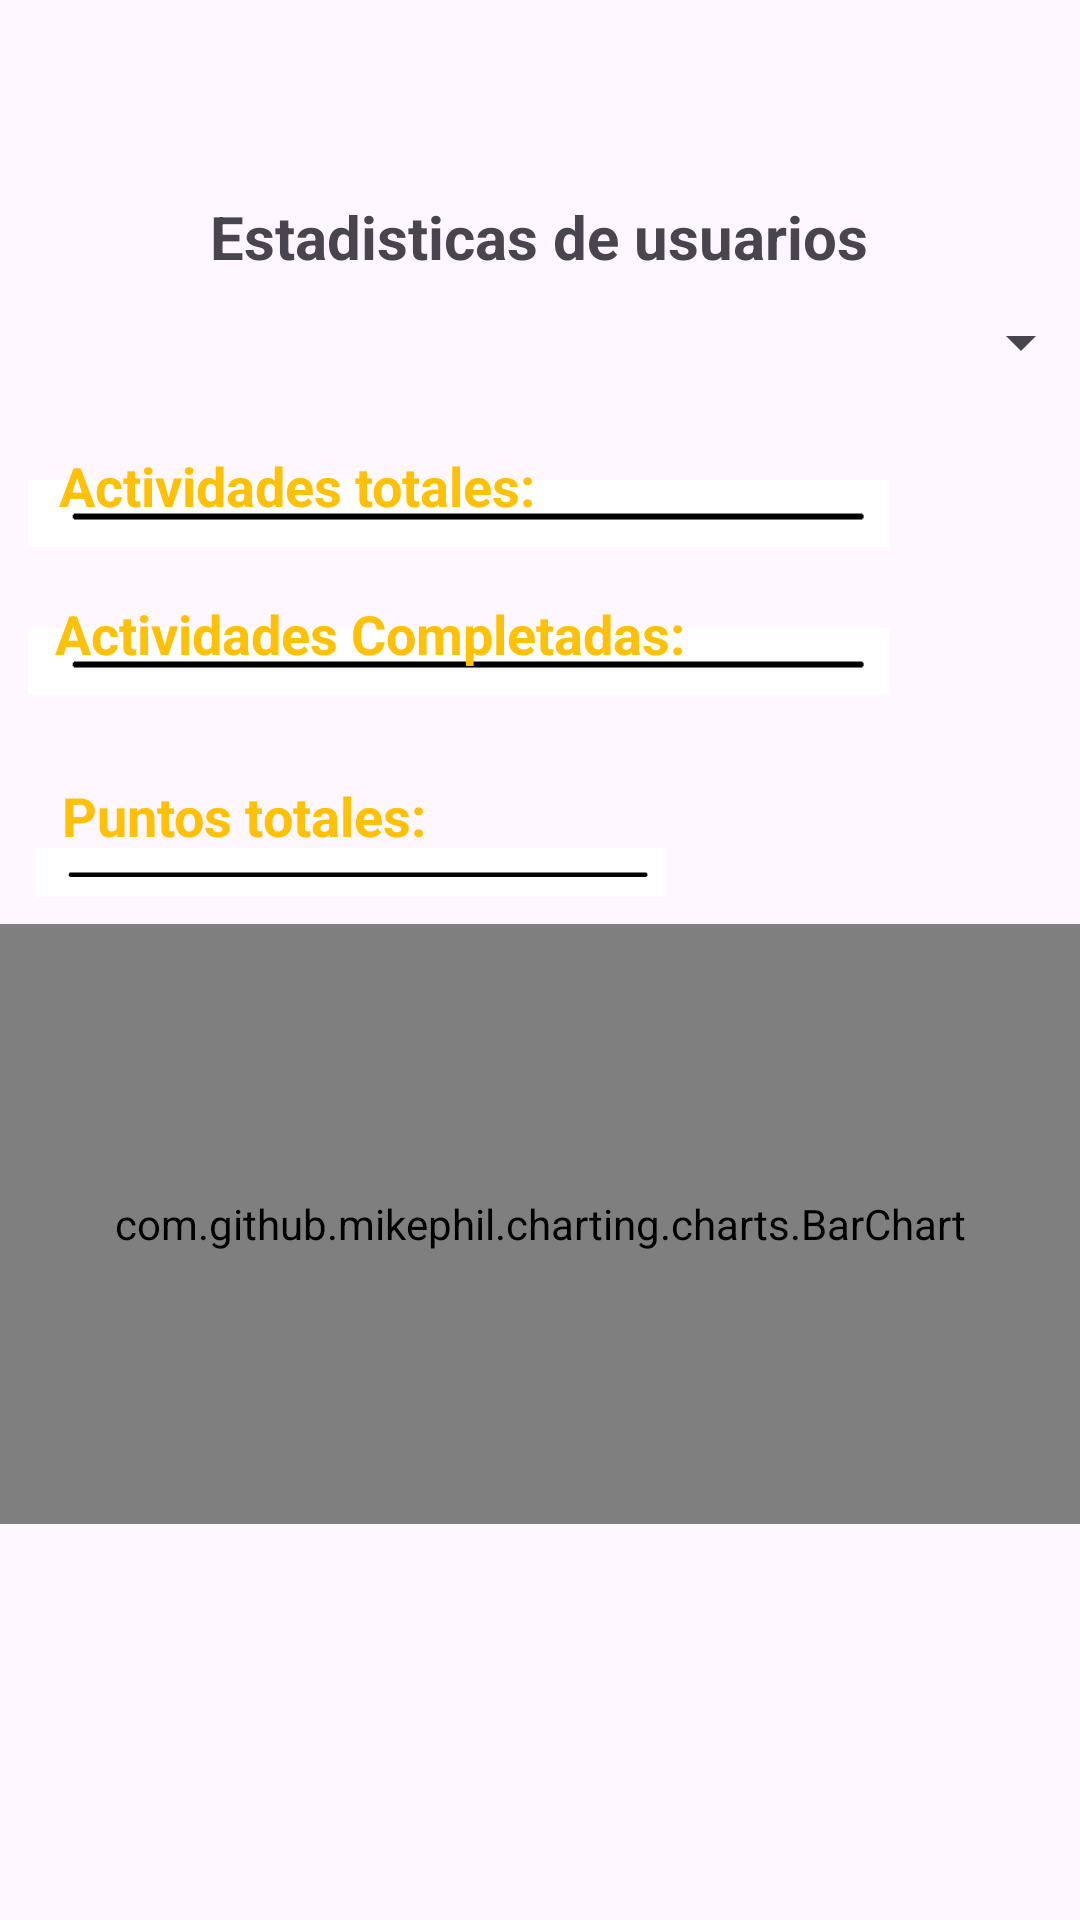

Produce the Android XML layout that renders to this screen, including the resource entries it uses.
<!-- AndroidManifest.xml: application theme Theme.TesisApp -->
<!-- res/layout/fragment_estadisticas.xml -->
<?xml version="1.0" encoding="utf-8"?>
<androidx.constraintlayout.widget.ConstraintLayout xmlns:android="http://schemas.android.com/apk/res/android"
    xmlns:app="http://schemas.android.com/apk/res-auto"
    xmlns:tools="http://schemas.android.com/tools"
    android:layout_width="match_parent"
    android:layout_height="match_parent"
    tools:context=".EstadisticasFragment">

    <TextView
        android:id="@+id/textView15"
        android:layout_width="296dp"
        android:layout_height="45dp"
        android:text="Estadisticas de usuarios"
        android:textAlignment="center"
        android:textSize="20dp"
        android:textStyle="bold"
        app:layout_constraintBottom_toBottomOf="parent"
        app:layout_constraintEnd_toEndOf="parent"
        app:layout_constraintHorizontal_bias="0.495"
        app:layout_constraintStart_toStartOf="parent"
        app:layout_constraintTop_toTopOf="parent"
        app:layout_constraintVertical_bias="0.11" />

    <Spinner
        android:id="@+id/spUsuariosEstadisticas"
        android:layout_width="370dp"
        android:layout_height="48dp"
        app:layout_constraintBottom_toBottomOf="parent"
        app:layout_constraintEnd_toEndOf="parent"
        app:layout_constraintHorizontal_bias="0.609"
        app:layout_constraintStart_toStartOf="parent"
        app:layout_constraintTop_toTopOf="parent"
        app:layout_constraintVertical_bias="0.152" />

    <ImageView
        android:id="@+id/imageView7"
        android:layout_width="287dp"
        android:layout_height="45dp"
        android:src="@drawable/linea_no"
        app:layout_constraintBottom_toBottomOf="parent"
        app:layout_constraintEnd_toEndOf="parent"
        app:layout_constraintHorizontal_bias="0.129"
        app:layout_constraintStart_toStartOf="parent"
        app:layout_constraintTop_toTopOf="parent"
        app:layout_constraintVertical_bias="0.25" />

    <ImageView
        android:id="@+id/imageView8"
        android:layout_width="287dp"
        android:layout_height="45dp"
        android:src="@drawable/linea_no"
        app:layout_constraintBottom_toBottomOf="parent"
        app:layout_constraintEnd_toEndOf="parent"
        app:layout_constraintHorizontal_bias="0.129"
        app:layout_constraintStart_toStartOf="parent"
        app:layout_constraintTop_toTopOf="parent"
        app:layout_constraintVertical_bias="0.333" />


    <ImageView
        android:id="@+id/imageView9"
        android:layout_width="210dp"
        android:layout_height="47dp"
        android:src="@drawable/linea_no"
        app:layout_constraintBottom_toBottomOf="parent"
        app:layout_constraintEnd_toEndOf="parent"
        app:layout_constraintHorizontal_bias="0.079"
        app:layout_constraintStart_toStartOf="parent"
        app:layout_constraintTop_toTopOf="parent"
        app:layout_constraintVertical_bias="0.451" />

    <TextView
        android:id="@+id/textView12"
        android:layout_width="wrap_content"
        android:layout_height="wrap_content"
        android:text="Actividades Completadas:"
        android:textSize="18dp"
        android:textStyle="bold"
        android:textColor="@color/purple"
        app:layout_constraintBottom_toBottomOf="parent"
        app:layout_constraintEnd_toEndOf="parent"
        app:layout_constraintHorizontal_bias="0.123"
        app:layout_constraintStart_toStartOf="parent"
        app:layout_constraintTop_toTopOf="parent"
        app:layout_constraintVertical_bias="0.323" />

    <TextView
        android:id="@+id/tvActividades"
        android:layout_width="90dp"
        android:layout_height="21dp"
        android:textSize="18dp"
        android:textStyle="bold"
        app:layout_constraintBottom_toBottomOf="parent"
        app:layout_constraintEnd_toEndOf="parent"
        app:layout_constraintHorizontal_bias="1.0"
        app:layout_constraintStart_toStartOf="parent"
        app:layout_constraintTop_toTopOf="parent"
        app:layout_constraintVertical_bias="0.246" />

    <TextView
        android:id="@+id/textView16"
        android:layout_width="wrap_content"
        android:layout_height="wrap_content"
        android:text="Actividades totales:"
        android:textSize="18dp"
        android:textStyle="bold"
        android:textColor="@color/purple"
        app:layout_constraintBottom_toBottomOf="parent"
        app:layout_constraintEnd_toEndOf="parent"
        app:layout_constraintHorizontal_bias="0.098"
        app:layout_constraintStart_toStartOf="parent"
        app:layout_constraintTop_toTopOf="parent"
        app:layout_constraintVertical_bias="0.243" />

    <TextView
        android:id="@+id/tvCompletadas"
        android:layout_width="89dp"
        android:layout_height="23dp"
        android:textSize="18dp"
        android:textStyle="bold"
        app:layout_constraintBottom_toBottomOf="parent"
        app:layout_constraintEnd_toEndOf="parent"
        app:layout_constraintHorizontal_bias="1.0"
        app:layout_constraintStart_toStartOf="parent"
        app:layout_constraintTop_toTopOf="parent"
        app:layout_constraintVertical_bias="0.337" />

    <TextView
        android:id="@+id/textView17"
        android:layout_width="wrap_content"
        android:layout_height="wrap_content"
        android:text="Puntos totales:"
        android:textSize="18dp"
        android:textStyle="bold"
        android:textColor="@color/purple"
        app:layout_constraintBottom_toBottomOf="parent"
        app:layout_constraintEnd_toEndOf="parent"
        app:layout_constraintHorizontal_bias="0.086"
        app:layout_constraintStart_toStartOf="parent"
        app:layout_constraintTop_toTopOf="parent"
        app:layout_constraintVertical_bias="0.422" />

    <TextView
        android:id="@+id/tvPuntos"
        android:layout_width="57dp"
        android:layout_height="25dp"
        android:textSize="18dp"
        android:textStyle="bold"
        app:layout_constraintBottom_toBottomOf="parent"
        app:layout_constraintEnd_toEndOf="parent"
        app:layout_constraintHorizontal_bias="0.723"
        app:layout_constraintStart_toStartOf="parent"
        app:layout_constraintTop_toTopOf="parent"
        app:layout_constraintVertical_bias="0.437" />

    <com.github.mikephil.charting.charts.BarChart
        android:id="@+id/barChart"
        android:layout_width="match_parent"
        android:layout_height="200dp"
        app:layout_constraintBottom_toBottomOf="parent"
        app:layout_constraintEnd_toEndOf="parent"
        app:layout_constraintHorizontal_bias="0.0"
        app:layout_constraintStart_toStartOf="parent"
        app:layout_constraintTop_toTopOf="parent"
        app:layout_constraintVertical_bias="0.7" />


</androidx.constraintlayout.widget.ConstraintLayout>
<!-- resources referenced by this layout -->
<resources>
  <color name="purple">#FFC107</color>
  <!-- drawable linea_no: png bitmap (drawable, 433 bytes) -->
  <style name="Theme.TesisApp" parent="Base.Theme.TesisApp" />
  <style name="Base.Theme.TesisApp" parent="Theme.Material3.DayNight.NoActionBar">
          <item name="colorPrimary">@color/purple</item>
          <item name="colorPrimaryVariant">@color/purple</item>
  
          <item name="colorSecondary">@color/purple2</item>
          <item name="colorSecondaryVariant">@color/purple2</item>
  
          <item name="android:statusBarColor">@color/purple</item>
  
      </style>
  <color name="purple2">#DA0367</color>
</resources>
